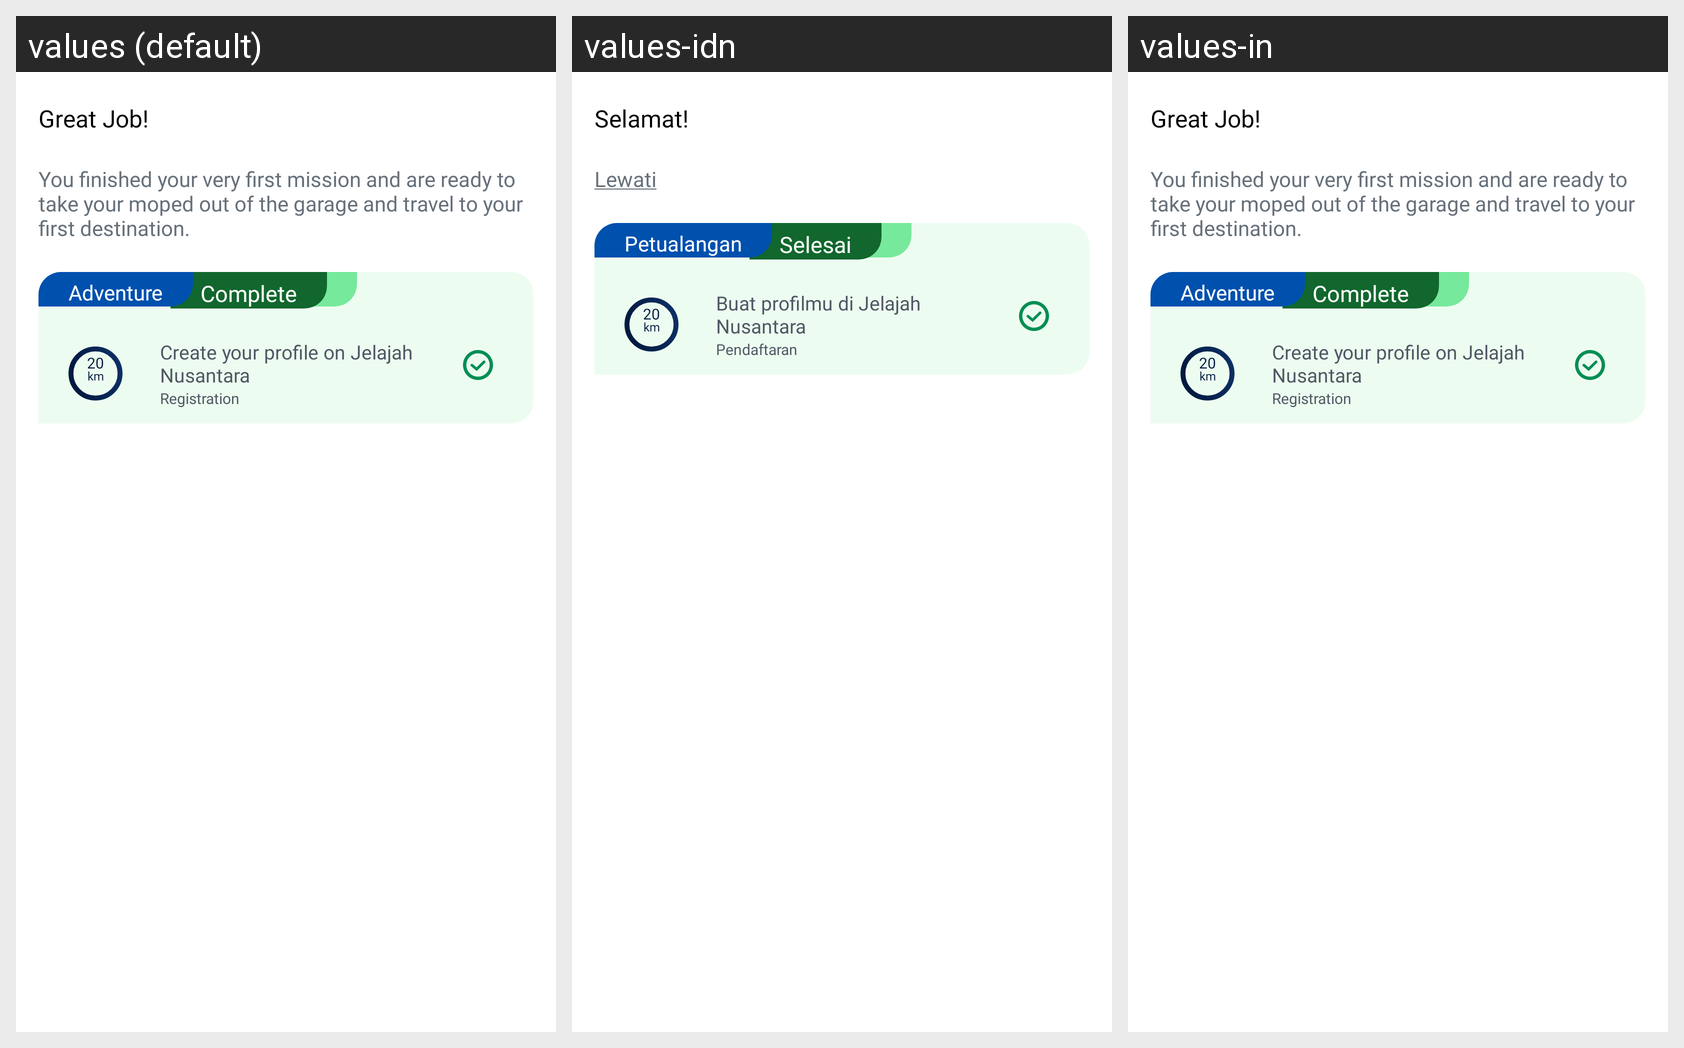

For this localized Android screen grid, give each drawn string resource with its value in every locale shown.
Android screen res/layout/bottom_sheet_layout_end_mission.xml rendered under 3 locales, left to right: values (default), values-idn, values-in. Device: Nexus 5 (rendered at 1080×1920; each locale shown at half size, 540×960, under a caption strip naming it); theme Theme.MaterialComponents.DayNight.NoActionBar.
Strings drawn on this screen, with the default value and each locale's value (text and hints the layout hard-codes, and strings that could not be matched under every locale, appear in the picture but are not listed):

title_end_mission
  values: Great Job!
  values-idn: Selamat!
  values-in: Great Job!  [not translated; the default value is used]

message_message_mission
  values: You finished your very first mission and are ready to take your moped out of the garage and travel to your first destination.
  values-idn: Lewati
  values-in: You finished your very first mission and are ready to take your moped out of the garage and travel to your first destination.  [not translated; the default value is used]

adventure
  values: Adventure
  values-idn: Petualangan
  values-in: Adventure  [not translated; the default value is used]

complete
  values: Complete
  values-idn: Selesai
  values-in: Complete  [not translated; the default value is used]

create_your_profile
  values: Create your profile on Jelajah Nusantara
  values-idn: Buat profilmu di Jelajah Nusantara
  values-in: Create your profile on Jelajah Nusantara  [not translated; the default value is used]

registration
  values: Registration
  values-idn: Pendaftaran
  values-in: Registration  [not translated; the default value is used]
